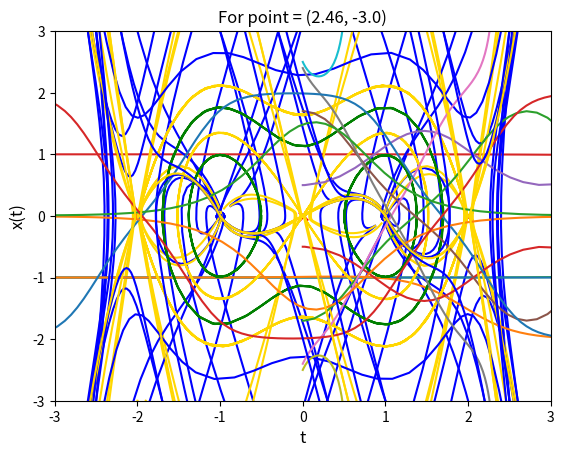

The matplotlib source for this figure:
import numpy as np
import matplotlib.pyplot as plt 
from matplotlib.lines import Line2D
from scipy.integrate import solve_ivp

def f1(alfa):
    def rhs(t, X):
        x, y = X
        return [y, -alfa * y + x**5 - 5 * x**3 + 4 * x]
    return rhs

def eq_quiver(f1, limits, N=20):
    xlims, ylims = limits
    xs = np.linspace(xlims[0], xlims[1], N)
    ys = np.linspace(ylims[0], ylims[1], N)
    U = np.zeros((N, N))
    V = np.zeros((N, N))
    for i, y in enumerate(ys):
        for j, x in enumerate(xs):
            vfield = f1(alfa)(0.0, [x, y])
            u, v = vfield
            U[i][j] = u / (u**2 + v**2)(1 / 2) / 2
            V[i][j] = v / (u**2 + v**2)(1 / 2) / 2
    return xs, ys, U, V

def plotonPlane(f1, limits):
    plt.close()
    xlims, ylims = limits
    plt.xlim(xlims[0], xlims[1])
    plt.ylim(ylims[0], ylims[1])
    xs, ys, U, V = eq_quiver(f1(alfa), limits)
    plt.quiver(xs, ys, U, V, alpha=0.8)
    
alfa = 5.

parametrs_point = [(-2.,3.),(2.,-3.),(1.3,3.),(-1.3,-3.),(-1.,3.),(1.,-3.),(0.6,3.),(-0.6,-3.),(-0.3,3.),(0.3,-3),(-2.5,3.),(2.5,-3.)]
parametrs_limit = [(0.005,0.),(-0.005,0.),(-1.99,0.),(1.99,0.),(1.57,3.),(-1.57,-3.),(2.34,-3),(-2.34,3),(0.55,-3.),(-0.55,3.)]

plt.title("α = 5")
plt.xlim(-3., 3.)
plt.ylim(-3., 3.)
    
for param in parametrs_point:
    Sol = solve_ivp(f1(alfa), [-9., 9.], param, method = 'RK45', rtol=1e-12)
    x1, y1 = Sol.y
    plt.plot(x1, y1, 'b')
    
for param in parametrs_limit:
    Sol = solve_ivp(f1(alfa), [-9., 9.], param, method = 'RK45', rtol=1e-12)
    x1, y1 = Sol.y
    plt.plot(x1, y1, 'gold')
    
plt.scatter(-2,0,marker='x',c="r")
plt.scatter(0,0,marker='x',c="r")
plt.scatter(2,0,marker='x',c="r")
plt.scatter(-1,0,marker='o',c="b")
plt.scatter(1,0,marker='o',c="b")

custom_lines = [Line2D([0], [0], color='b', lw=3),
                Line2D([0], [0], color='gold', lw=3)]
plt.show()

parametrs = [(-2.,3.),(2.,-3.)]
    
for param in parametrs:
    plt.xlabel('t', fontsize = 12)
    plt.ylabel('x(t)', fontsize = 12)
    Sol = solve_ivp(f1(alfa), [3.5, -14.5], param, method = 'RK45', rtol=1e-12)
    x1, y1 = Sol.y
    t = Sol.t
    plt.title("For point = {0}".format(param))
    plt.plot(t,x1)
    plt.show()

alfa = -5.
parametrs_point = [(-0.99,0.),(0.99,0.),(1.01,0),(-1.01,0.),(-2.6,3.),(2.6,-3.),(-2.565,3.),(2.565,-3.),(-1.05,-0.1),(1.05,0.1),(0.874,-0.17),(0.874,-0.16),(-0.874,0.17),(-0.874,0.16),]
parametrs_limit = [(-2.,-3),(-2.57342,3.),(2.57342,-3.),(-1.9,-3.),(-1.02,-0.0443795),(1.02,0.0443795),(0.876,-0.16217717557),(-0.876,0.16217717557)]

plt.title("α = -5")

plt.xlim(-3., 3.)
plt.ylim(-3., 3.)
    
for param in parametrs_point:
    Sol = solve_ivp(f1(alfa), [-9., 9.], param, method = 'RK45', rtol=1e-12)
    x1, y1 = Sol.y
    plt.plot(x1, y1, 'b')
    
for param in parametrs_limit:
    Sol = solve_ivp(f1(alfa), [-9., 9.], param, method = 'RK45', rtol=1e-12)
    x1, y1 = Sol.y
    plt.plot(x1, y1, 'gold')
    
plt.scatter(-2,0,marker='x',c="r")
plt.scatter(0,0,marker='x',c="r")
plt.scatter(2,0,marker='x',c="r")
plt.scatter(-1,0,marker='o',c="b")
plt.scatter(1,0,marker='o',c="b")

custom_lines = [Line2D([0], [0], color='b', lw=3),
                Line2D([0], [0], color='gold', lw=3)]

plt.show()
 
parametrs = [(-0.99,0.),(0.99,0.),(-2.6,3.),(2.6,-3.)]
    
for param in parametrs:
    plt.xlabel('t', fontsize = 12)
    plt.ylabel('x(t)', fontsize = 12)
    Sol = solve_ivp(f1(alfa), [3.5, -14.5], param, method = 'RK45', rtol=1e-12)
    x1, y1 = Sol.y
    t = Sol.t
    plt.title("For point = {0}".format(param))
    plt.plot(t,x1)
    plt.show()

alfa = 4.
plt.title("α = 4")
parametrs_point = [(-2.5,3.),(2.5,-3.),(2.2,-3.),(-2.2,3.),(0.95,3.),(-0.95,-3.),(-1.7,-3.),(1.7,3.),(1.,-3.),(-1.,3.),(-0.3,3.),(0.3,-3.)]
parametrs_limit = [(-1.99,0.),(-0.01,0.),(0.01,0.),(1.99,0.),(-2.36,3),(2.36,-3.),(-1.5,-3.),(1.5,3.),(0.65,-3.),(-0.65,3.)]

plt.xlim(-3., 3.)
plt.ylim(-3., 3.)
    
for param in parametrs_point:
    Sol = solve_ivp(f1(alfa), [-9., 9.], param, method = 'RK45', rtol=1e-12)
    x1, y1 = Sol.y
    plt.plot(x1, y1, 'b')
    
for param in parametrs_limit:
    Sol = solve_ivp(f1(alfa), [-9., 9.], param, method = 'RK45', rtol=1e-12)
    x1, y1 = Sol.y
    plt.plot(x1, y1, 'gold')
    
plt.scatter(-2,0,marker='x',c="r")
plt.scatter(0,0,marker='x',c="r")
plt.scatter(2,0,marker='x',c="r")
plt.scatter(-1,0,marker='o',c="b")
plt.scatter(1,0,marker='o',c="b")

custom_lines = [Line2D([0], [0], color='b', lw=3),
                Line2D([0], [0], color='gold', lw=3)]

plt.show()

parametrs = [(-2.5,3.),(2.5,-3.)]
    
for param in parametrs:
    plt.xlabel('t', fontsize = 12)
    plt.ylabel('x(t)', fontsize = 12)
    Sol = solve_ivp(f1(alfa), [3.5, -14.5], param, method = 'RK45', rtol=1e-12)
    x1, y1 = Sol.y
    t = Sol.t
    plt.title("For point = {0}".format(param))
    plt.plot(t,x1)
    plt.show()

alfa = -4.
plt.title("α = -4")
parametrs_point = [(-2.55,3),(2.55,-3),(-1.,0.001),(1.,-0.001),(0.95,-0.0001),(-0.95,0.0001),(-2.6,3.),(2.6,-3.),(-1,0.1),(1,-0.1)]
parametrs_limit = [(-1.99,0.),(1.99,0.),(-2.5514,3),(2.5514,-3),(0.9528211719,-0.12),(-0.9528211719,0.12),(-0.99,-0.046),(0.99,0.046)]

plt.xlim(-3., 3.)
plt.ylim(-3., 3.)
    
for param in parametrs_point:
    Sol = solve_ivp(f1(alfa), [-9., 9.], param, method = 'RK45', rtol=1e-12)
    x1, y1 = Sol.y
    plt.plot(x1, y1, 'b')
    
for param in parametrs_limit:
    Sol = solve_ivp(f1(alfa), [-9., 9.], param, method = 'RK45', rtol=1e-12)
    x1, y1 = Sol.y
    plt.plot(x1, y1, 'gold')
    
plt.scatter(-2,0,marker='x',c="r")
plt.scatter(0,0,marker='x',c="r")
plt.scatter(2,0,marker='x',c="r")
plt.scatter(-1,0,marker='o',c="b")
plt.scatter(1,0,marker='o',c="b")

custom_lines = [Line2D([0], [0], color='b', lw=3),
                Line2D([0], [0], color='gold', lw=3)]

plt.show()

parametrs = [(-2.55,3),(2.55,-3),(-1.,0.001),(-1.99,0.)]
    
for param in parametrs:
    plt.xlabel('t', fontsize = 12)
    plt.ylabel('x(t)', fontsize = 12)
    Sol = solve_ivp(f1(alfa), [3.5, -14.5], param, method = 'RK45', rtol=1e-12)
    x1, y1 = Sol.y
    t = Sol.t
    plt.title("For point = {0}".format(param))
    plt.plot(t,x1)
    plt.show()

alfa = 0.
plt.title("α = 0")
parametrs_closed = [(-1.7, 0.),(-0.5, 0.),(0.5, 0.),(1.7, 0.)]
parametrs_point = [(-2.4,3.),(2.4,-3.),(-2.5,3),(2.5,-3)]
parametrs_limit = [(-1.99,0.),(-0.01,0.),(0.01,0.),(1.99,0.),(-2.4575,3),(2.4575,-3)]


plt.xlim(-3., 3.)
plt.ylim(-3., 3.)
for param in parametrs_closed:
    Sol = solve_ivp(f1(alfa), [0., 9.], param, method = 'RK45', rtol=1e-12)
    x1, y1 = Sol.y
    plt.plot(x1, y1, 'green')
    
for param in parametrs_point:
    Sol = solve_ivp(f1(alfa), [-9., 9.], param, method = 'RK45', rtol=1e-12)
    x1, y1 = Sol.y
    plt.plot(x1, y1, 'b')
    
for param in parametrs_limit:
    Sol = solve_ivp(f1(alfa), [-9., 9.], param, method = 'RK45', rtol=1e-12)
    x1, y1 = Sol.y
    plt.plot(x1, y1, 'gold')
    
plt.scatter(-2,0,marker='x',c="r")
plt.scatter(0,0,marker='x',c="r")
plt.scatter(2,0,marker='x',c="r")
plt.scatter(-1,0,marker='o',c="b")
plt.scatter(1,0,marker='o',c="b")

custom_lines = [Line2D([0], [0], color='green', lw=3),
                Line2D([0], [0], color='gold', lw=3),
                Line2D([0], [0], color="b", lw=3)]
plt.show()

for param in parametrs_closed:
    plt.xlabel('t', fontsize = 12)
    plt.ylabel('x(t)', fontsize = 12)
    Sol = solve_ivp(f1(alfa), [0., 20.], param, method = 'RK45', rtol=1e-12)
    x1, y1 = Sol.y
    t = Sol.t
    plt.title("For point = {0}".format(param))
    plt.plot(t,x1)
    plt.show()
    
for param in parametrs_point:
    plt.xlabel('t', fontsize = 12)
    plt.ylabel('x(t)', fontsize = 12)
    plt.xlim((0,1))
    plt.ylim((-3,3))
    Sol = solve_ivp(f1(alfa), [0., 9.], param, method = 'RK45', rtol=1e-12)
    x1, y1 = Sol.y
    t = Sol.t
    plt.title("For point = {0}".format(param))
    plt.plot(t,x1)
    plt.show()
    
for param in parametrs_limit:
    plt.xlabel('t', fontsize = 12)
    plt.ylabel('x(t)', fontsize = 12)
    Sol = solve_ivp(f1(alfa), [3.5, -14.5], param, method = 'RK45', rtol=1e-12)
    x1, y1 = Sol.y
    t = Sol.t
    plt.title("For point = {0}".format(param))
    plt.plot(t,x1)
    plt.show()

alfa = 24**(1/2)

parametrs_point = [(-2.46,3.),(2.46,-3.),(-1.7,-3.),(1.7,3.),(-2.2,3.),(2.2,-3.),(1.4,3.),(-1.4,-3.),(-0.7,3.),(0.7,-3.),(-0.2,3.),(0.2,-3.)]
parametrs_limit = [(-2.341,3),(2.341,-3),(-1.55,-3),(1.55,3),(0.0001,0.),(-0.0001,0.),(0.55,-3),(-0.55,3.)]

plt.title("α = √24")
plt.xlim(-3., 3.)
plt.ylim(-3., 3.)
    
for param in parametrs_point:
    Sol = solve_ivp(f1(alfa), [-9., 9.], param, method = 'RK45', rtol=1e-12)
    x1, y1 = Sol.y
    plt.plot(x1, y1, 'b')
    
for param in parametrs_limit:
    Sol = solve_ivp(f1(alfa), [-9., 9.], param, method = 'RK45', rtol=1e-12)
    x1, y1 = Sol.y
    plt.plot(x1, y1, 'gold')
    
plt.scatter(-2,0,marker='x',c="r")
plt.scatter(0,0,marker='x',c="r")
plt.scatter(2,0,marker='x',c="r")
plt.scatter(-1,0,marker='o',c="b")
plt.scatter(1,0,marker='o',c="b")

custom_lines = [Line2D([0], [0], color='b', lw=3),
                Line2D([0], [0], color='gold', lw=3)]

parametrs = [(-2.46,3.),(2.46,-3.)]
    
for param in parametrs:
    plt.xlabel('t', fontsize = 12)
    plt.ylabel('x(t)', fontsize = 12)
    Sol = solve_ivp(f1(alfa), [3.5, -14.5], param, method = 'RK45', rtol=1e-12)
    x1, y1 = Sol.y
    t = Sol.t
    plt.title("For point = {0}".format(param))
    plt.plot(t,x1)
    plt.show()